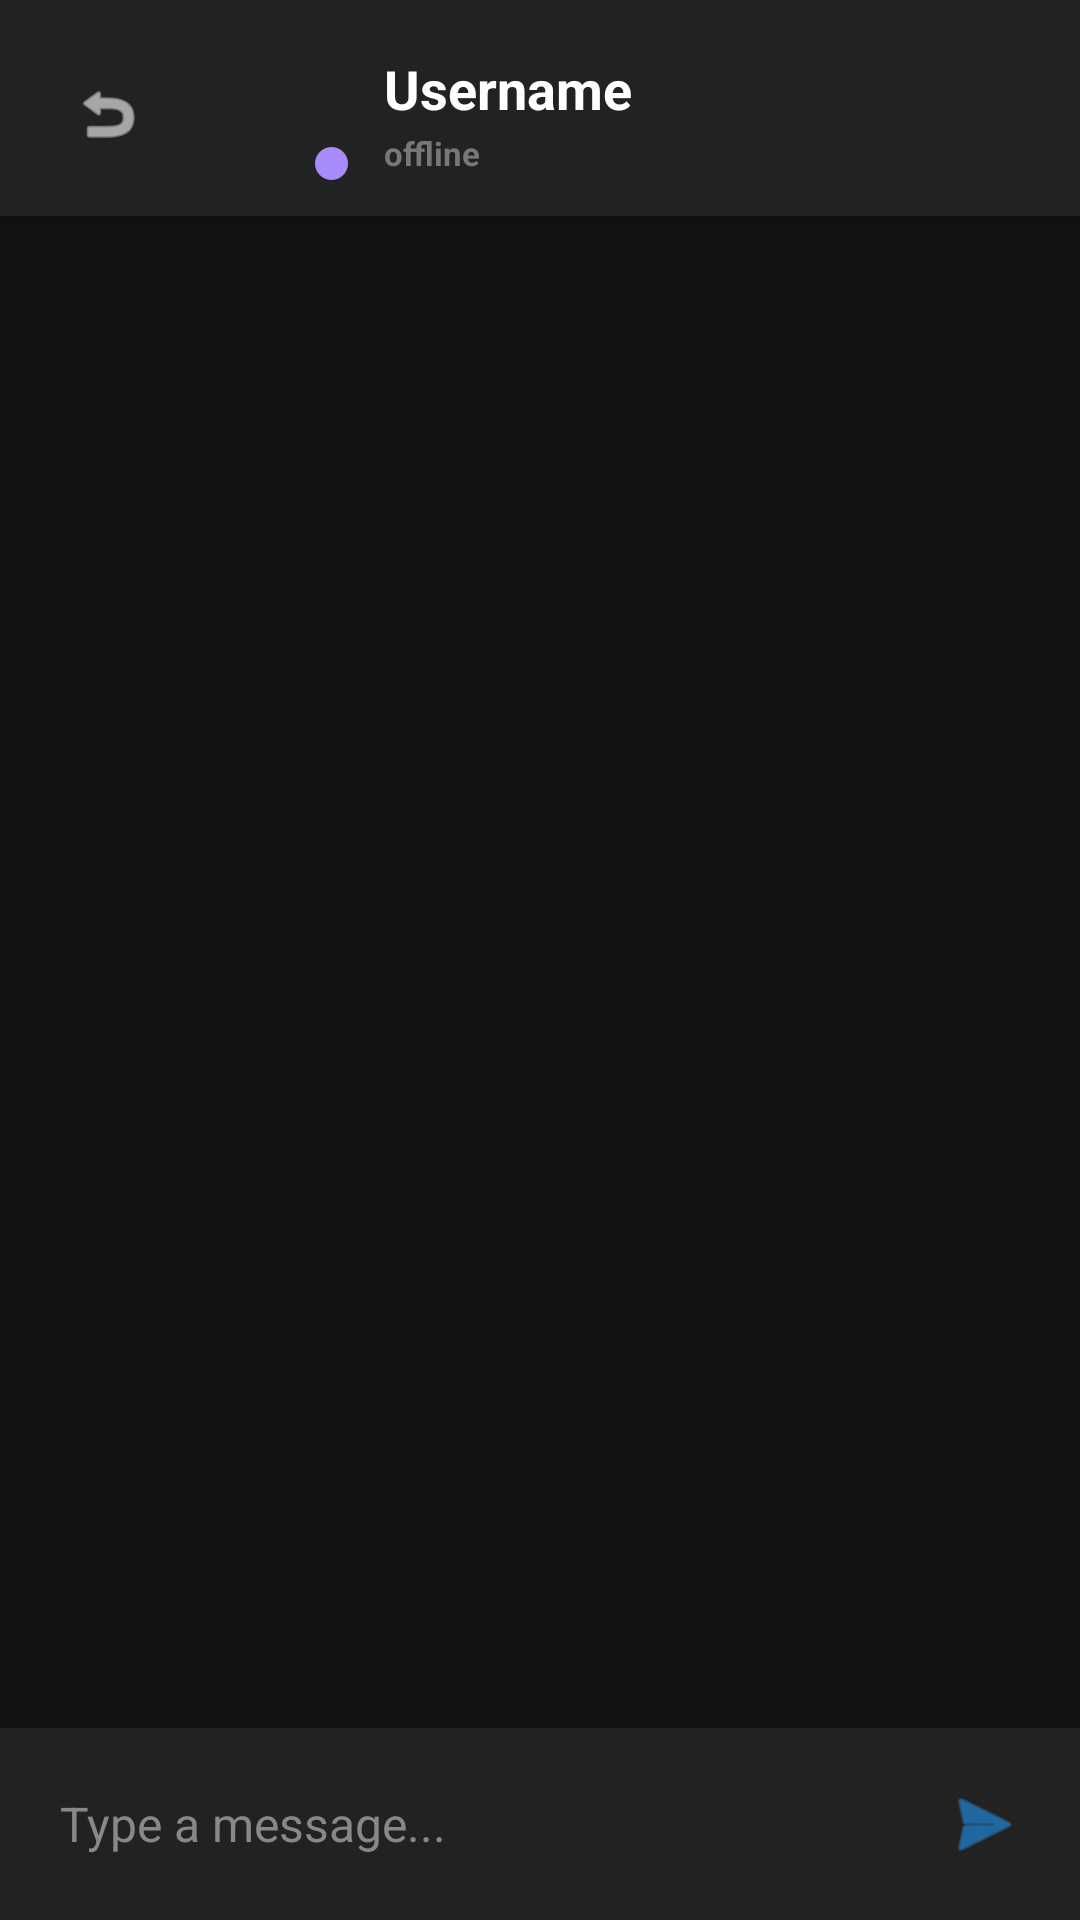

Android layout source for this screen:
<!-- AndroidManifest.xml: application theme Theme.FYPPROJECT -->
<!-- res/layout/activity_chat.xml -->
<?xml version="1.0" encoding="utf-8"?>
<RelativeLayout xmlns:android="http://schemas.android.com/apk/res/android"
    xmlns:app="http://schemas.android.com/apk/res-auto"
    android:layout_width="match_parent"
    android:layout_height="match_parent"
    android:background="#121212"
    android:fitsSystemWindows="true">
    <LinearLayout
        android:id="@+id/chat_header"
        android:layout_width="match_parent"
        android:layout_height="wrap_content"
        android:background="#222222"
        android:gravity="center_vertical"
        android:orientation="horizontal"
        android:paddingStart="16dp"
        android:paddingTop="16dp"
        android:paddingEnd="16dp"
        android:paddingBottom="12dp"
        android:elevation="4dp">
        <ImageButton
            android:id="@+id/btn_chat_back"
            android:layout_width="40dp"
            android:layout_height="40dp"
            android:background="?attr/selectableItemBackgroundBorderless"
            android:src="@android:drawable/ic_menu_revert"
            android:contentDescription="Back"
            app:tint="#FFFFFF"
            android:padding="8dp"
            android:scaleType="fitCenter"/>

        <FrameLayout
            android:layout_width="44dp"
            android:layout_height="44dp"
            android:layout_marginStart="16dp"
            android:layout_marginEnd="12dp">

            <ImageView
                android:id="@+id/iv_chat_avatar"
                android:layout_width="44dp"
                android:layout_height="44dp"
                android:scaleType="centerCrop" />

            <View
                android:id="@+id/view_chat_online_dot"
                android:layout_width="11dp"
                android:layout_height="11dp"
                android:layout_gravity="end|bottom"
                android:background="@drawable/circle_button_blue" />
        </FrameLayout>

        <LinearLayout
            android:layout_width="0dp"
            android:layout_height="wrap_content"
            android:layout_weight="1"
            android:orientation="vertical">

            <TextView
                android:id="@+id/tv_chat_header_name"
                android:layout_width="wrap_content"
                android:layout_height="wrap_content"
                android:text="Username"
                android:textColor="#FFFFFF"
                android:textSize="18sp"
                android:textStyle="bold" />

            <TextView
                android:id="@+id/tv_chat_header_status"
                android:layout_width="wrap_content"
                android:layout_height="wrap_content"
                android:layout_marginTop="2dp"
                android:text="offline"
                android:textColor="#777777"
                android:textSize="11sp"
                android:textStyle="bold" />
        </LinearLayout>
    </LinearLayout>

    <LinearLayout
        android:id="@+id/bottom_input_area"
        android:layout_width="match_parent"
        android:layout_height="wrap_content"
        android:layout_alignParentBottom="true"
        android:background="#222222"
        android:orientation="horizontal"
        android:padding="8dp"
        android:gravity="center_vertical">

        <EditText
            android:id="@+id/et_message_input"
            android:layout_width="0dp"
            android:layout_height="wrap_content"
            android:layout_weight="1"
            android:background="@null"
            android:hint="Type a message..."
            android:padding="12dp"
            android:textColor="#FFFFFF"
            android:textColorHint="#888888"
            android:textSize="16sp"
            android:maxLines="4"
            android:inputType="textCapSentences|textMultiLine" />

        <ImageButton
            android:id="@+id/btn_send_message"
            android:layout_width="48dp"
            android:layout_height="48dp"
            android:background="?attr/selectableItemBackgroundBorderless"
            android:src="@android:drawable/ic_menu_send"
            android:contentDescription="Send"
            app:tint="#2196F3"
            android:padding="10dp"
            android:scaleType="fitCenter"/>
    </LinearLayout>

    <androidx.recyclerview.widget.RecyclerView
        android:id="@+id/rv_chat"
        android:layout_width="match_parent"
        android:layout_height="match_parent"
        android:layout_above="@id/bottom_input_area"
        android:layout_below="@id/chat_header"
        android:layout_marginTop="0dp"
        android:layout_marginBottom="0dp"
        android:clipToPadding="false"
        android:paddingTop="12dp"
        android:paddingBottom="12dp"
        android:scrollbars="vertical" />

</RelativeLayout>
<!-- resources referenced by this layout -->
<resources>
  <!-- drawable circle_button_blue (drawable) -->
  <?xml version="1.0" encoding="utf-8"?>
  <ripple xmlns:android="http://schemas.android.com/apk/res/android"
      android:color="#40FFFFFF"> <item>
      <shape android:shape="rectangle">
          <solid android:color="@color/neon_blue" />
          <corners android:radius="30dp" />
      </shape>
  </item>
  </ripple>
  <style name="Theme.FYPPROJECT" parent="Base.Theme.FYPPROJECT" />
  <color name="neon_blue">#A78BFA</color>
  <style name="Base.Theme.FYPPROJECT" parent="Theme.Material3.DayNight.NoActionBar">
          
          
      </style>
</resources>
